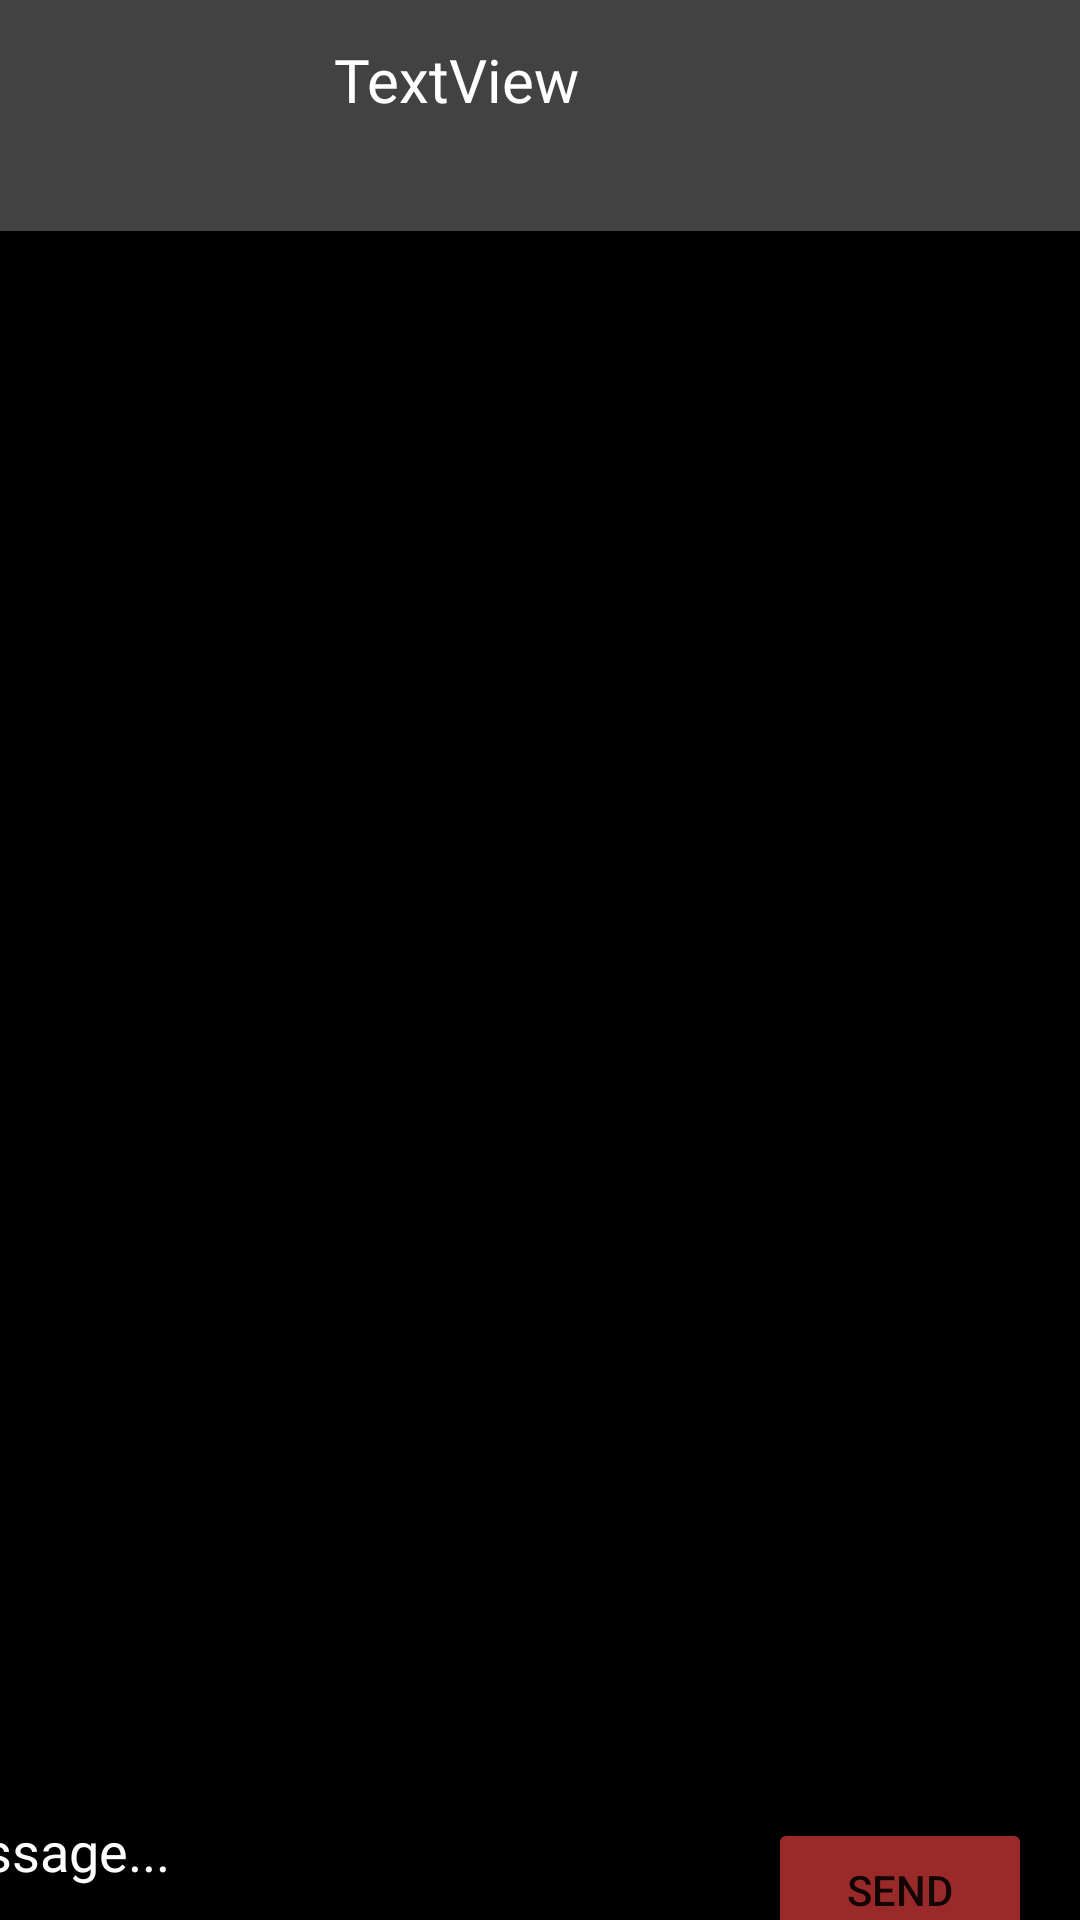

Here is an Android app screen rendered from its layout file. Give the layout XML and the strings, colors and styles it references.
<!-- AndroidManifest.xml: application theme Theme.EventsApp -->
<!-- res/layout/activity_direct_message.xml -->
<?xml version="1.0" encoding="utf-8"?>
<androidx.constraintlayout.widget.ConstraintLayout xmlns:android="http://schemas.android.com/apk/res/android"
    xmlns:app="http://schemas.android.com/apk/res-auto"
    xmlns:tools="http://schemas.android.com/tools"
    android:layout_width="match_parent"
    android:layout_height="match_parent"
    android:background="@color/black"
    tools:context=".activities.DirectMessageActivity">

    <EditText
        android:id="@+id/etTypeMessage"
        android:layout_width="291dp"
        android:layout_height="41dp"
        android:layout_marginStart="12dp"
        android:layout_marginBottom="4dp"
        android:ems="10"
        android:fontFamily="@font/alike_angular"
        android:hint="Message..."
        android:inputType="textPersonName"
        android:textColor="#FFFFFF"
        android:textColorHint="#FFFFFF"
        android:textCursorDrawable="@drawable/edittextcursor"
        app:layout_constraintBottom_toBottomOf="parent"
        app:layout_constraintEnd_toStartOf="@+id/btnSendMsg"
        app:layout_constraintHorizontal_bias="1.0"
        app:layout_constraintStart_toStartOf="parent" />

    <Button
        android:id="@+id/btnSendMsg"
        android:layout_width="wrap_content"
        android:layout_height="wrap_content"
        android:layout_marginTop="25dp"
        android:layout_marginEnd="16dp"
        android:backgroundTint="@color/GarnetColer"
        android:text="send"
        app:layout_constraintBottom_toBottomOf="parent"
        app:layout_constraintEnd_toEndOf="parent"
        app:layout_constraintTop_toBottomOf="@+id/rvDirectMessages" />

    <androidx.recyclerview.widget.RecyclerView
        android:id="@+id/rvDirectMessages"
        android:layout_width="406dp"
        android:layout_height="580dp"
        android:background="@color/black"
        app:layout_constraintBottom_toTopOf="@+id/etTypeMessage"
        app:layout_constraintEnd_toEndOf="parent"
        app:layout_constraintHorizontal_bias="0.6"
        app:layout_constraintStart_toStartOf="parent" />

    <androidx.constraintlayout.widget.ConstraintLayout
        android:id="@+id/constraintLayout"
        android:layout_width="400dp"
        android:layout_height="77dp"
        android:background="#424242"
        app:layout_constraintEnd_toEndOf="parent"
        app:layout_constraintStart_toStartOf="parent"
        app:layout_constraintTop_toTopOf="parent">

        <TextView
            android:id="@+id/tvtvOtherPersonname"
            android:layout_width="233dp"
            android:layout_height="51dp"
            android:backgroundTint="@color/white"
            android:fontFamily="@font/alike_angular"
            android:text="TextView"
            android:textColor="@color/white"
            android:textSize="20sp"
            app:layout_constraintBottom_toBottomOf="parent"
            app:layout_constraintEnd_toEndOf="parent"
            app:layout_constraintStart_toEndOf="@+id/ivivOtherPersonpic"
            app:layout_constraintTop_toTopOf="parent" />

        <ImageView
            android:id="@+id/ivivOtherPersonpic"
            android:layout_width="95dp"
            android:layout_height="73dp"
            app:layout_constraintBottom_toBottomOf="parent"
            app:layout_constraintStart_toStartOf="parent"
            app:layout_constraintTop_toTopOf="parent"
            tools:srcCompat="@tools:sample/avatars" />
    </androidx.constraintlayout.widget.ConstraintLayout>

</androidx.constraintlayout.widget.ConstraintLayout>
<!-- resources referenced by this layout -->
<resources>
  <color name="GarnetColer">#9A2A2A</color>
  <color name="black">#FF000000</color>
  <color name="white">#FFFFFFFF</color>
  <style name="Theme.EventsApp" parent="Theme.MaterialComponents.DayNight.DarkActionBar">
          
          <item name="colorPrimary">@color/purple_500</item>
          <item name="colorPrimaryVariant">@color/GarnetColer</item>
          <item name="colorOnPrimary">@color/white</item>
          
          <item name="colorSecondary">@color/teal_200</item>
          <item name="colorSecondaryVariant">@color/teal_700</item>
          <item name="colorOnSecondary">@color/black</item>
          
          <item name="android:statusBarColor" tools:targetApi="l">?attr/colorPrimaryVariant</item>
          
      </style>
  <color name="purple_500">#FF6200EE</color>
  <color name="teal_200">#FF03DAC5</color>
  <color name="teal_700">#FF018786</color>
</resources>
